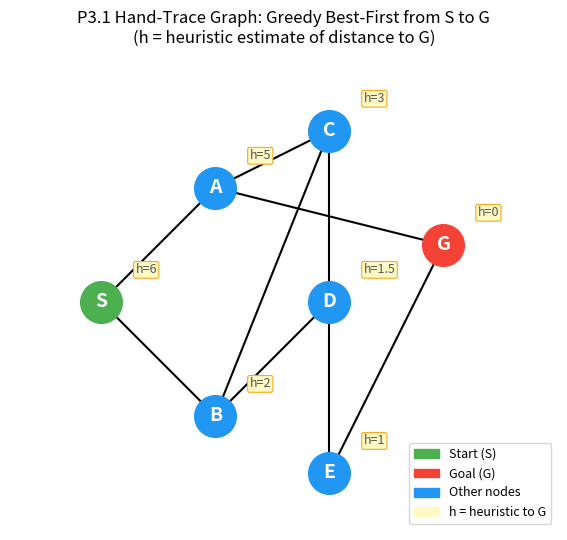

The script that saved this image:
"""
P3 Helper Classes — Greedy Best-First Search on a GridWorld

FIT1061 Introduction to Artificial Intelligence

This module provides the data structures you need for P3.
You do NOT need to modify this file. Import it in your notebook:

    from p3_helpers import PriorityQueue, Queue, GridWorld, reconstruct_path

Classes:
    PriorityQueue — A queue where items are dequeued in order of priority (lowest first)
    Queue         — First-In, First-Out (FIFO) data structure (from P2)
    GridWorld     — A 2D grid with obstacles
"""

import heapq
import matplotlib.pyplot as plt
import matplotlib.patches as mpatches
import numpy as np


# ---------------------------------------------------------------------------
# PriorityQueue
# ---------------------------------------------------------------------------

class PriorityQueue:
    """A priority queue where the item with the lowest priority is dequeued first.

    This wraps Python's heapq module. You don't need to understand
    how heapq works — just use push, pop, and is_empty.

    Usage:
        pq = PriorityQueue()
        pq.push("A", priority=5)
        pq.push("B", priority=2)
        pq.push("C", priority=8)
        print(pq.pop())   # "B" (lowest priority = 2)
        print(pq.pop())   # "A" (next lowest = 5)
    """

    def __init__(self):
        self._items = []
        self._counter = 0  # Tie-breaker for equal priorities

    def push(self, item, priority):
        """Add an item with a given priority (lower = higher priority).

        Args:
            item: The item to add.
            priority: A number. Lower values are dequeued first.
        """
        heapq.heappush(self._items, (priority, self._counter, item))
        self._counter += 1

    def pop(self):
        """Remove and return the item with the lowest priority.

        Raises IndexError if the queue is empty.
        """
        if self.is_empty():
            raise IndexError("pop from an empty priority queue")
        priority, _counter, item = heapq.heappop(self._items)
        return item

    def is_empty(self):
        """Return True if the priority queue has no items."""
        return len(self._items) == 0

    def size(self):
        """Return the number of items in the priority queue."""
        return len(self._items)

    def __repr__(self):
        items_str = [(p, item) for p, _c, item in sorted(self._items)]
        return f"PriorityQueue({items_str})"


# ---------------------------------------------------------------------------
# Queue (FIFO) — same as P2, included for BFS comparison
# ---------------------------------------------------------------------------

class Queue:
    """A simple FIFO queue (same as P2)."""

    def __init__(self):
        self._items = []

    def enqueue(self, item):
        self._items.append(item)

    def dequeue(self):
        if self.is_empty():
            raise IndexError("dequeue from an empty queue")
        return self._items.pop(0)

    def is_empty(self):
        return len(self._items) == 0

    def size(self):
        return len(self._items)

    def __repr__(self):
        return f"Queue({self._items})"


# ---------------------------------------------------------------------------
# GridWorld — same as P2
# ---------------------------------------------------------------------------

class GridWorld:
    """A 2D grid world with optional obstacles.

    Same as P2. Each cell (row, col) is a node. Neighbours are the
    4-connected walkable cells (up, down, left, right).
    """

    def __init__(self, rows, cols, obstacles=None):
        self.rows = rows
        self.cols = cols
        self.obstacles = obstacles if obstacles is not None else set()
        self._graph = self._build_graph()

    def _build_graph(self):
        graph = {}
        for r in range(self.rows):
            for c in range(self.cols):
                if (r, c) in self.obstacles:
                    continue
                neighbours = []
                for dr, dc in [(-1, 0), (1, 0), (0, -1), (0, 1)]:
                    nr, nc = r + dr, c + dc
                    if (0 <= nr < self.rows and 0 <= nc < self.cols
                            and (nr, nc) not in self.obstacles):
                        neighbours.append((nr, nc))
                graph[(r, c)] = neighbours
        return graph

    def get_neighbours(self, row, col):
        return self._graph.get((row, col), [])

    def is_walkable(self, row, col):
        return (row, col) in self._graph

    def visualise(self, path=None, explored=None, start=None, goal=None,
                  title="GridWorld"):
        grid = np.ones((self.rows, self.cols, 3))

        for (r, c) in self.obstacles:
            grid[r, c] = [0.3, 0.3, 0.3]

        if explored:
            for (r, c) in explored:
                if (r, c) not in self.obstacles:
                    grid[r, c] = [0.78, 0.89, 1.0]

        if path:
            for (r, c) in path:
                grid[r, c] = [1.0, 0.65, 0.0]

        if start:
            grid[start[0], start[1]] = [0.2, 0.8, 0.2]
        if goal:
            grid[goal[0], goal[1]] = [0.9, 0.2, 0.2]

        fig, ax = plt.subplots(1, 1, figsize=(max(self.cols * 0.8, 4),
                                               max(self.rows * 0.8, 4)))
        ax.imshow(grid, interpolation='nearest')

        for x in range(self.cols + 1):
            ax.axvline(x - 0.5, color='grey', linewidth=0.5)
        for y in range(self.rows + 1):
            ax.axhline(y - 0.5, color='grey', linewidth=0.5)

        if path:
            for idx, (r, c) in enumerate(path):
                ax.text(c, r, str(idx), ha='center', va='center',
                        fontsize=8, fontweight='bold')

        ax.set_title(title)
        ax.set_xticks(range(self.cols))
        ax.set_yticks(range(self.rows))
        ax.set_xlabel("Column")
        ax.set_ylabel("Row")

        legend_items = []
        if start:
            legend_items.append(mpatches.Patch(color=[0.2, 0.8, 0.2], label='Start'))
        if goal:
            legend_items.append(mpatches.Patch(color=[0.9, 0.2, 0.2], label='Goal'))
        if path:
            legend_items.append(mpatches.Patch(color=[1.0, 0.65, 0.0], label='Path'))
        if explored:
            legend_items.append(mpatches.Patch(color=[0.78, 0.89, 1.0], label='Explored'))
        legend_items.append(mpatches.Patch(color=[0.3, 0.3, 0.3], label='Obstacle'))
        if legend_items:
            ax.legend(handles=legend_items, loc='upper left',
                      bbox_to_anchor=(1.02, 1), fontsize=8)

        plt.tight_layout()
        plt.show()

    def __repr__(self):
        return (f"GridWorld(rows={self.rows}, cols={self.cols}, "
                f"obstacles={len(self.obstacles)})")


# ---------------------------------------------------------------------------
# Hand-trace graph for P3.1
# ---------------------------------------------------------------------------

# A small 7-node graph with heuristic values for hand-tracing greedy best-first.
# Same structure as P2 so students can compare traces directly.
HAND_TRACE_GRAPH = {
    "S": ["A", "B"],
    "A": ["S", "C", "G"],
    "B": ["S", "C", "D"],
    "C": ["A", "B", "D"],
    "D": ["B", "C", "E"],
    "E": ["D", "G"],
    "G": ["A", "E"]
}

# Heuristic: estimated distance from each node to G.
# Hand-chosen so greedy takes the LONGER path (S→B→D→E→G, 4 edges)
# while BFS finds the short path (S→A→G, 2 edges).
# B, D, E have low heuristics (look close); A has high heuristic (looks far).
HEURISTIC_TO_G = {
    "S": 6,
    "A": 5,
    "B": 2,
    "C": 3,
    "D": 1.5,
    "E": 1,
    "G": 0
}


def draw_hand_trace_graph_with_heuristics(graph=None, heuristic=None):
    """Draw the hand-trace graph with heuristic values annotated.

    Args:
        graph: Adjacency-list dict. Defaults to HAND_TRACE_GRAPH (module
            constant) for backward compatibility. Pass a per-student graph
            (e.g. from `task_instances.generate_instance(...)["trace"].graph`)
            for personalised rendering.
        heuristic: Dict of h(n) values. Defaults to HEURISTIC_TO_G.
    """
    if graph is None:
        graph = HAND_TRACE_GRAPH
    if heuristic is None:
        heuristic = HEURISTIC_TO_G

    pos = {
        "S": (0, 1),
        "A": (1, 2),
        "B": (1, 0),
        "C": (2, 2.5),
        "D": (2, 1),
        "E": (2, -0.5),
        "G": (3, 1.5),
    }

    fig, ax = plt.subplots(figsize=(8, 5.5))

    # Draw edges
    drawn = set()
    for node, neighbours in graph.items():
        for neighbour in neighbours:
            edge = tuple(sorted([node, neighbour]))
            if edge not in drawn:
                x = [pos[node][0], pos[neighbour][0]]
                y = [pos[node][1], pos[neighbour][1]]
                ax.plot(x, y, 'k-', linewidth=1.5, zorder=1)
                drawn.add(edge)

    # Draw nodes with heuristic labels
    for node, (x, y) in pos.items():
        color = '#4CAF50' if node == 'S' else '#F44336' if node == 'G' else '#2196F3'
        ax.plot(x, y, 'o', markersize=30, color=color, zorder=2)
        ax.text(x, y, node, ha='center', va='center',
                fontsize=14, fontweight='bold', color='white', zorder=3)

        # Heuristic value label
        h = heuristic[node]
        ax.text(x + 0.3, y + 0.25, f"h={h}",
                fontsize=9, color='#555555', style='italic', zorder=3,
                bbox=dict(boxstyle='round,pad=0.15', facecolor='#FFF9C4',
                         edgecolor='#F9A825', linewidth=0.8))

    ax.set_xlim(-0.8, 4.0)
    ax.set_ylim(-1, 3.2)
    ax.set_aspect('equal')
    ax.axis('off')
    ax.set_title("P3.1 Hand-Trace Graph: Greedy Best-First from S to G\n"
                 "(h = heuristic estimate of distance to G)",
                 fontsize=12)

    legend_items = [
        mpatches.Patch(color='#4CAF50', label='Start (S)'),
        mpatches.Patch(color='#F44336', label='Goal (G)'),
        mpatches.Patch(color='#2196F3', label='Other nodes'),
        mpatches.Patch(color='#FFF9C4', label='h = heuristic to G'),
    ]
    ax.legend(handles=legend_items, loc='lower right', fontsize=9)

    plt.tight_layout()
    plt.show()


# ---------------------------------------------------------------------------
# Path reconstruction (same as P2)
# ---------------------------------------------------------------------------

def reconstruct_path(came_from, start, goal):
    if goal not in came_from:
        return None
    path = []
    current = goal
    while current is not None:
        path.append(current)
        current = came_from[current]
    path.reverse()
    return path


# ---------------------------------------------------------------------------

if __name__ == "__main__":
    # Demo priority queue
    pq = PriorityQueue()
    pq.push("far", priority=10)
    pq.push("close", priority=2)
    pq.push("medium", priority=5)
    print(f"Priority queue: {pq}")
    print(f"Pop: {pq.pop()}")  # "close"
    print(f"Pop: {pq.pop()}")  # "medium"

    # Show hand-trace graph
    draw_hand_trace_graph_with_heuristics()
